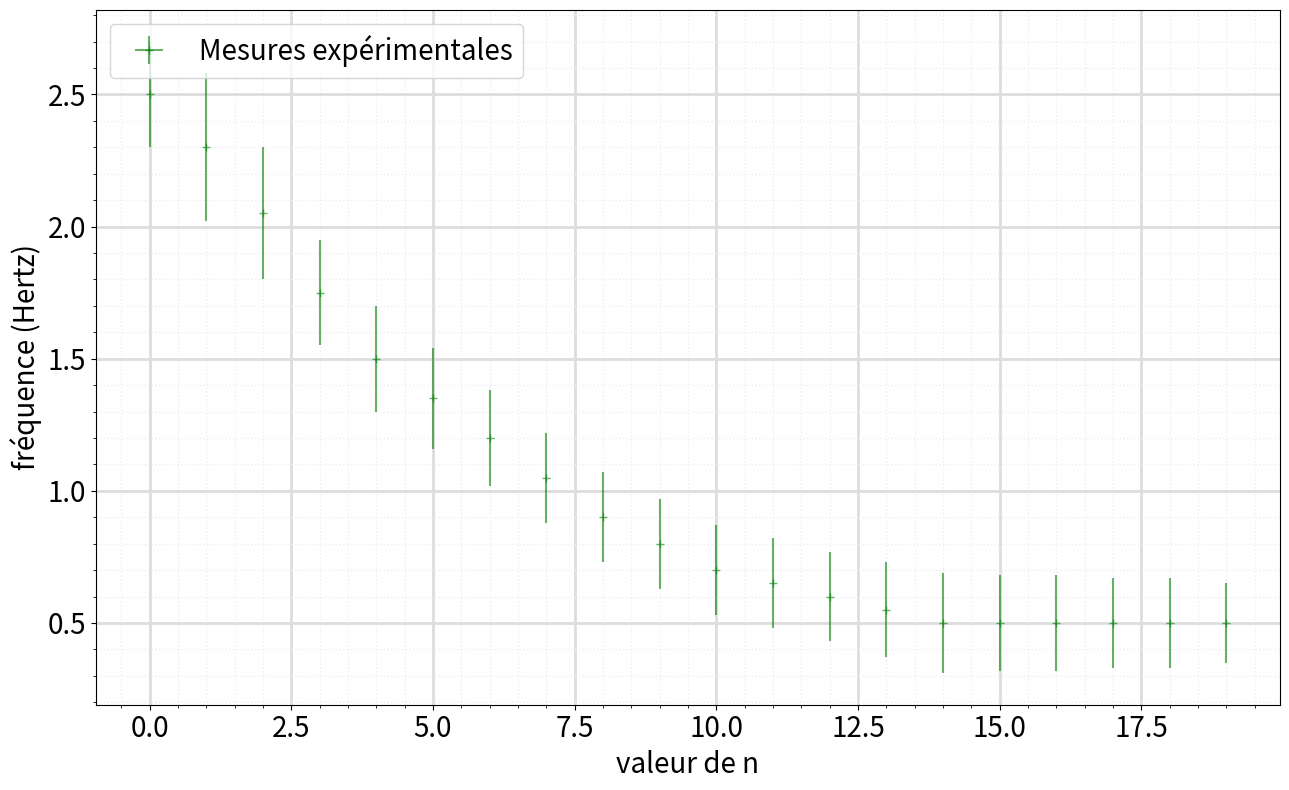

The matplotlib source for this figure:
#!/usr/bin/env python3
# -*- coding: utf-8 -*-
"""
Created on Sat Nov  9 17:20:09 2024

[redacted]
objectifs du TP : 
    - caractériser le bruit du générateur basse fréquence intégré à l'oscilloscope
    - Comprendre et prendre en main un algorithme de monte-carlo
    - mettre en évidence le phénomène de résonance stochastique
"""

# en cas d'erreur mentionnant scipy lors de la première installation, installer scipy en copiant la commande suivante dans la console : pip install scipy

import numpy as np
import matplotlib.pyplot as plt
from scipy import special
from scipy.optimize import curve_fit


def modele_affine(x, a, b):
    """ Modèle d'ajustement affine
    ATTENTION : il prend en entrée "x" un array numpy et ressort en sortie un array numpy
    Si vous lui donnez pour x une liste b*x la concaténera, pour peu que b soit un entier 
    a est l'odronnée à l'origine et b le coefficient directeur
    """
    return (a+b*x)

def modele_res_stochastique(x, N,C):
    """ Modèle d'ajustement de la résonance stochastique
    ATTENTION : il prend en entrée "x" un array numpy et ressort en sortie un array numpy
    Si vous lui donnez pour x une liste il plantera.
    N est le nombre de tirages aléatoires
    C est la valeur-seuil à dépasser (normalisée // x) pour déclencher la bascule du comparateur 
    """
    return 1-(0.5-0.5*special.erf(-C/(np.sqrt(2)*x)))**N

plt.close('all') #On ferme tout graphique précédemment ouvert



fig,ax = plt.subplots(figsize=(13, 8))

verbose = False #permet d'afficher tous les tirages aléatoires sur le graphique, comme sur la première figure de la page 5 du polycopié





x=[0,1,2,3,4,5,6,7,8,9,10,11,12,13,14,15,16,17,18,19] #liste des valeurs d'abscisse
deltax=[0,0,0,0,0,0,0,0,0,0,0,0,0,0,0,0,0,0,0,0]# Delta x donnant l'intervalle de confiance à 95% pour 

y=[2.5,2.3,2.05,1.75,1.5,1.35,1.2,1.05,0.90,0.8,0.7,0.65,0.6,0.550,0.5,0.5,0.5,0.5,0.5,0.5] #liste des valeurs d'ordonnée
deltay = [0.2,0.28,0.25,0.2,0.2,0.19,0.18,0.17,0.17,0.17,0.17,0.17,0.17,0.18,0.19,0.18,0.18,0.17,0.17,0.15]


#liste court circuit
#x=[1,2,3,4,5,6,7,8,9,10,11,12,13,14,15,16,17,18,19] #liste des valeurs d'abscisse
#deltax=[0,0,0,0,0,0,0,0,0,0,0,0,0,0,0,0,0,0,0]# Delta x donnant l'intervalle de confiance à 95% pour 

#y=[1.9,1.9,1.9,1.9,1.9,1.9,1.9,1.9,1.9,1.9,1.9,1.9,1.9,1.9,1.9,1.9,1.9,1.9,1.9] #liste des valeurs d'ordonnée
#deltay = [0.2,0.2,0.2,0.2,0.2,0.2,0.2,0.2,0.2,0.2,0.2,0.2,0.2,0.2,0.2,0.2,0.2,0.2,0.2]


modele = modele_affine #Pour changer le modèle d'ajustement, remplacer modele_affine par le nom de la fonction d'ajustement que vous souhaitez utiliser



# On ajuste la fonction en utilisant curve_fit (minimisation de chi²)


N = int(1e3) #on réalise N tirages aléatoires successifs, avec les N ajustements par minimisation de chi²

parama=[] #liste servant au stockage de a, premier paramètre d'ajustement
paramb=[] #liste servant au stockage de b, deuxième paramètre d'ajustement

for i in range(N):
    xtemp = [x[k]+ np.random.uniform(-deltax[k],deltax[k])for k in range(len(x))]#tirage d'une liste temporaire de valeurs d'abscisse, parmi l'intervalle uniforme donné
    ytemp = [y[k]+ np.random.uniform(-deltay[k],deltay[k])for k in range(len(y))]# idem pour les ordonnées
    
    tempparam, tempcov = curve_fit(modele, xtemp, ytemp) #les paramètres optimaux obtenus par l'algorithme sont stockés dans tempparam.
    #pour changer de modèle d'ajustement, remplacer modele_affine par la fonction que vous souhaitez utiliser pour l'ajustement.
    
    #initial_guess = [1e5, 3e2] 
    #tempparam, tempcov = curve_fit(modele, xtemp, ytemp, p0=initial_guess) #Si l'algorithme d'ajustement a du mal à converger, vous pouvez le lancer en lui proposant des conditions initiales
    #manuellement, par essai-erreur en traçant vous-même la courbe que donne la condition initiale, vous pouvez vous approcher de la courbe physique pour
    #faciliter le travail de l'algorithme. Pour utiliser votre condition initiale, décommenter la ligne "initial_guess" et la ligne suivante, et commenter votre ligne réalisant actuellement le curve_fit
    
    parama.append(tempparam[0])#stockage de la valeur 1er paramètre d'ajustement
    paramb.append(tempparam[1])
    
    if verbose : #permet d'afficher tous les tirages aléatoires sur le graphique, comme sur la première figure de la page 5 de l'énoncé
        x_fit = np.linspace(min(x), max(x), 100) #On place 100 points sur l'intervalle sur lequel varie x pour tracer joliement notre ajustement
        y_fit = modele(x_fit, tempparam[0], tempparam[1]) 
        ax.plot(x_fit, y_fit, color="red",alpha=(1/N)*(1+i),)
        ax.scatter(xtemp,ytemp,marker='o', color = 'black', linestyle= '',alpha=1/N*(1+i)) #le tracé des points
        
    

    
ua = np.std(parama) #Calcul de l'écart-type de la distribution obtenue pour a
ub = np.std(paramb)

a = np.mean(parama) #Calcul de la moyenne (l'espérance) de la distribution obtenue pour a
b = np.mean(paramb)


#affichage des résultats à 95%
print("a ={} \u00B1 {}".format(a,2*ua)) 
print("b ={} \u00B1 {}".format(b,2*ub))


x_fit = np.linspace(min(x), max(x), 1000) #On place 1000 points sur l'intervalle sur lequel varie x pour tracer joliement notre ajustement
y_fit = modele(x_fit, a, b) #on calcule les points pour les paramètres a,b moyens que notre méthode de Monte-Carlo suggère


#ax.plot(x_fit, y_fit, color="red", label="Ajustement moyen")  #on trace cet "ajustement moyen"
#ax.fill_between(x_fit, modele(x_fit, a-2*ua, b-2*ub), modele(x_fit, a+2*ua, b+2*ub), alpha=0.2) #on colorie tous les ajustements appartenant à l'intervalle de paramètres de l'intervalle de confiance pour a et b


ax.errorbar(x,y,xerr=deltax,yerr=deltay,marker='+', color = 'green', linestyle= '',label='Mesures expérimentales',alpha=0.6) #le tracé des points expérimentaux


#si vous n'arrivez pas à faire converger l'ajustement, voici la ligne pour voir à quoi ressemble l'ajustement duquel vous faites partir l'algo
#plt.plot(x_fit, modele(x_fit, initial_guess[0], initial_guess[1]), color="black",linestyle= 'dotted' ,label="Ajustement avec les valeurs de départ")



#Affichage du graphique :
ax.legend(loc='upper left', fontsize=20)#légende des courbes
ax.set_xlabel('valeur de n',fontsize=20)#légende des axes 
ax.set_ylabel('fréquence (Hertz)',fontsize=20) 
ax.tick_params(axis='both', which='major', labelsize=20)
ax.tick_params(axis='both', which='minor', labelsize=20)



# Mise en place d'une grille
ax.grid(which='major', color='#DDDDDD', linewidth=2)
ax.grid(which='minor', color='#EEEEEE', linestyle=':', linewidth=1)
# Et on les affiche
ax.minorticks_on()
ax.set_axisbelow(True) 
plt.show()
plt.tight_layout()#mise en forme du graphique
plt.savefig("image_graphique.png")#sauvegarde de votre graphique en .png




